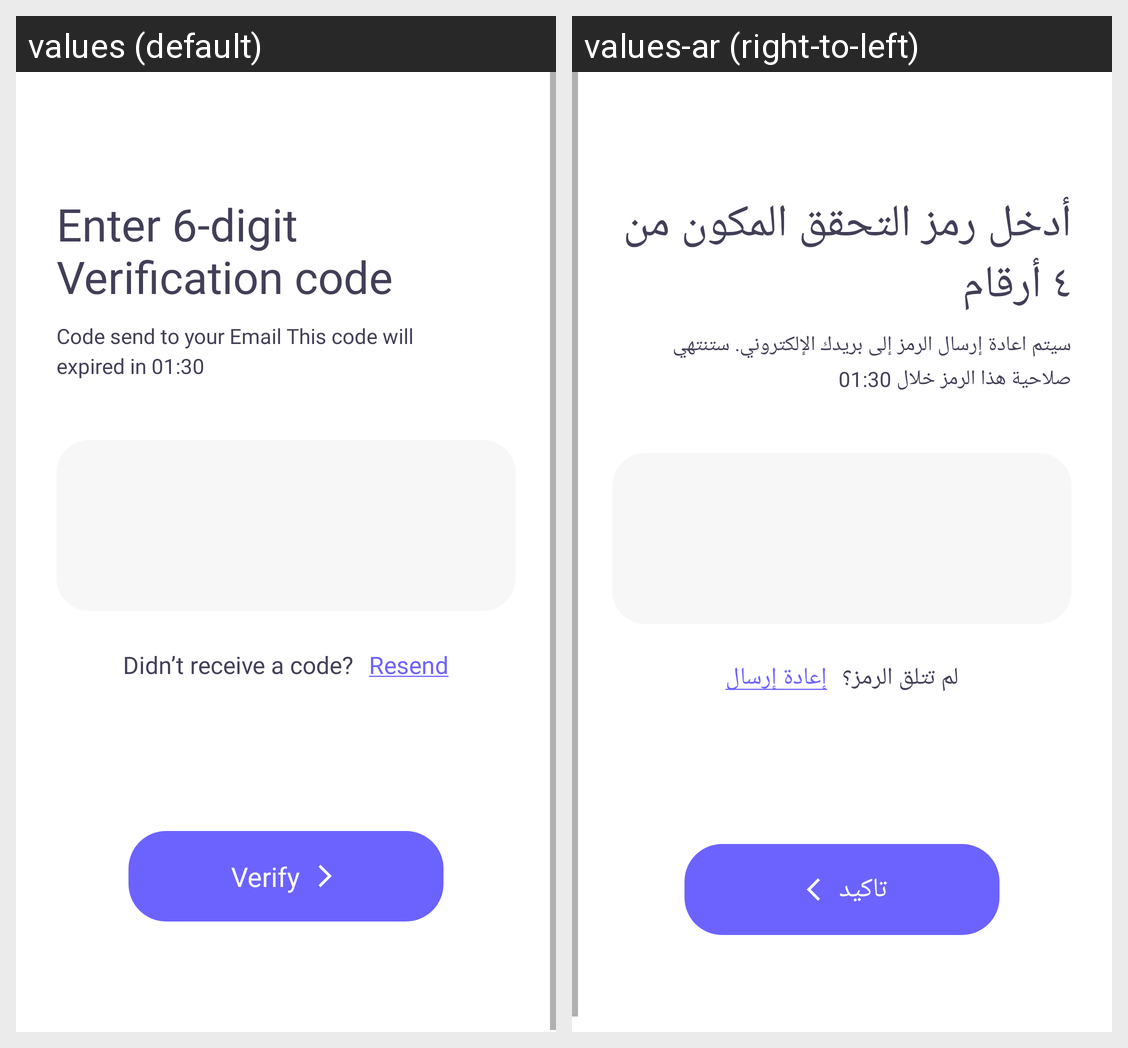

This grid shows one Android layout under two languages. Give, for every string resource on the screen, its name, the default text and each shown locale's text.
Android screen res/layout/activity_verification_code_sign_up.xml rendered under 2 locales, left to right: values (default), values-ar (right-to-left). Device: Nexus 5 (rendered at 1080×1920; each locale shown at half size, 540×960, under a caption strip naming it); theme AppTheme.NoActionBar.
Strings drawn on this screen, with the default value and each locale's value (text and hints the layout hard-codes, and strings that could not be matched under every locale, appear in the picture but are not listed):

tv_verification_code_title_1
  values: Enter 6-digit 
      Verification code
  values-ar: أدخل رمز التحقق المكون من ٤ أرقام

tv_verification_code_title_2
  values: Code send to your Email This code will 
      expired in 01:30
  values-ar: سيتم اعادة إرسال الرمز إلى بريدك الإلكتروني. ستنتهي صلاحية هذا الرمز خلال 01:30

tv_did_not_receive_a_code
  values: Didn’t receive a code?
  values-ar: لم تتلق الرمز؟

resend
  values: Resend
  values-ar: إعادة إرسال

verify
  values: Verify
  values-ar: تاكيد
